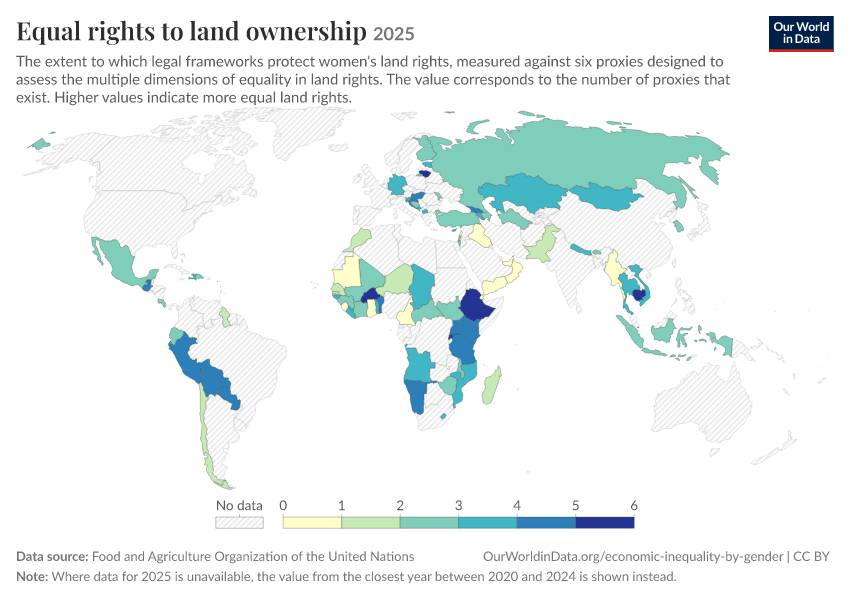

The data file committed next to this chart (first rows):
Entity, Code, Year, Degree to which the legal framework (inc…, Degree to which the legal framework (inc…
Angola, AGO, 2025, 4, 2023
Armenia, ARM, 2025, 4, 2023
Azerbaijan, AZE, 2025, 3, 2020
Belize, BLZ, 2025, 1, 2023
Benin, BEN, 2025, 5, 2021
Bhutan, BTN, 2025, 3, 
Bolivia, BOL, 2025, 5, 2020
Bosnia and Herzegovina, BIH, 2025, 3, 2020
Burkina Faso, BFA, 2025, 6, 2021
Cambodia, KHM, 2025, 6, 2021
Cameroon, CMR, 2025, 1, 
Central African Republic, CAF, 2025, 3, 2022
Chad, TCD, 2025, 4, 2021
Chile, CHL, 2025, 2, 2021
Costa Rica, CRI, 2025, 3, 2021
Cote d'Ivoire, CIV, 2025, 3, 2022
Croatia, HRV, 2025, 5, 2023
Cyprus, CYP, 2025, 4, 
Djibouti, DJI, 2025, 1, 2022
Dominican Republic, DOM, 2025, 3, 2022
Ecuador, ECU, 2025, 3, 2022
Estonia, EST, 2025, 4, 
Ethiopia, ETH, 2025, 6, 2022
Finland, FIN, 2025, 3, 2023
Gambia, GMB, 2025, 1, 
Georgia, GEO, 2025, 5, 2022
Germany, DEU, 2025, 4, 2022
Ghana, GHA, 2025, 1, 2020
Guatemala, GTM, 2025, 5, 2020
Guinea, GIN, 2025, 3, 
Guinea-Bissau, GNB, 2025, 4, 
Guyana, GUY, 2025, 2, 2021
Haiti, HTI, 2025, 4, 2023
Hungary, HUN, 2025, 5, 2022
Indonesia, IDN, 2025, 3, 2024
Iraq, IRQ, 2025, 1, 
Israel, ISR, 2025, 3, 2024
Kazakhstan, KAZ, 2025, 4, 2024
Kenya, KEN, 2025, 5, 2020
Lebanon, LBN, 2025, 1, 2022
Lesotho, LSO, 2025, 4, 
Liberia, LBR, 2025, 4, 2020
Lithuania, LTU, 2025, 6, 2022
Madagascar, MDG, 2025, 2, 2020
Malawi, MWI, 2025, 3, 2020
Mali, MLI, 2025, 3, 2020
Mauritania, MRT, 2025, 1, 2022
Mexico, MEX, 2025, 3, 2021
Moldova, MDA, 2025, 3, 2022
Mongolia, MNG, 2025, 4, 2021
Montenegro, MNE, 2025, 4, 2020
Morocco, MAR, 2025, 2, 
Mozambique, MOZ, 2025, 4, 
Myanmar, MMR, 2025, 1, 2020
Namibia, NAM, 2025, 5, 2022
Nepal, NPL, 2025, 4, 2021
Niger, NER, 2025, 2, 2020
North Macedonia, MKD, 2025, 4, 2020
Oman, OMN, 2025, 1, 2024
Pakistan, PAK, 2025, 2, 2020
... 24 more rows
